The GitHub repository Deepak3104/AgroSpray-AI contains a labelled image folder "dataset" with 8 categories: pepper bacterial spot, pepper healthy, potato early blight, potato late blight, tomato early blight, tomato late blight, tomato leaf mold, tomato septoria leaf spot. Examples follow, each with its label.

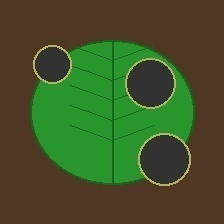
Label: tomato late blight

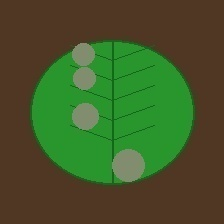
Label: tomato leaf mold

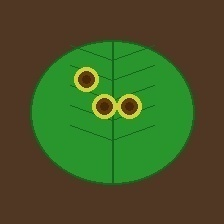
Label: tomato early blight

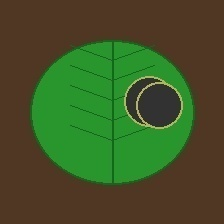
Label: potato late blight

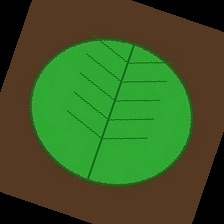
Label: pepper healthy

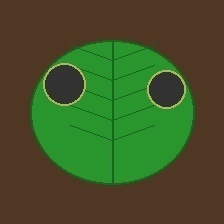
Label: tomato late blight
